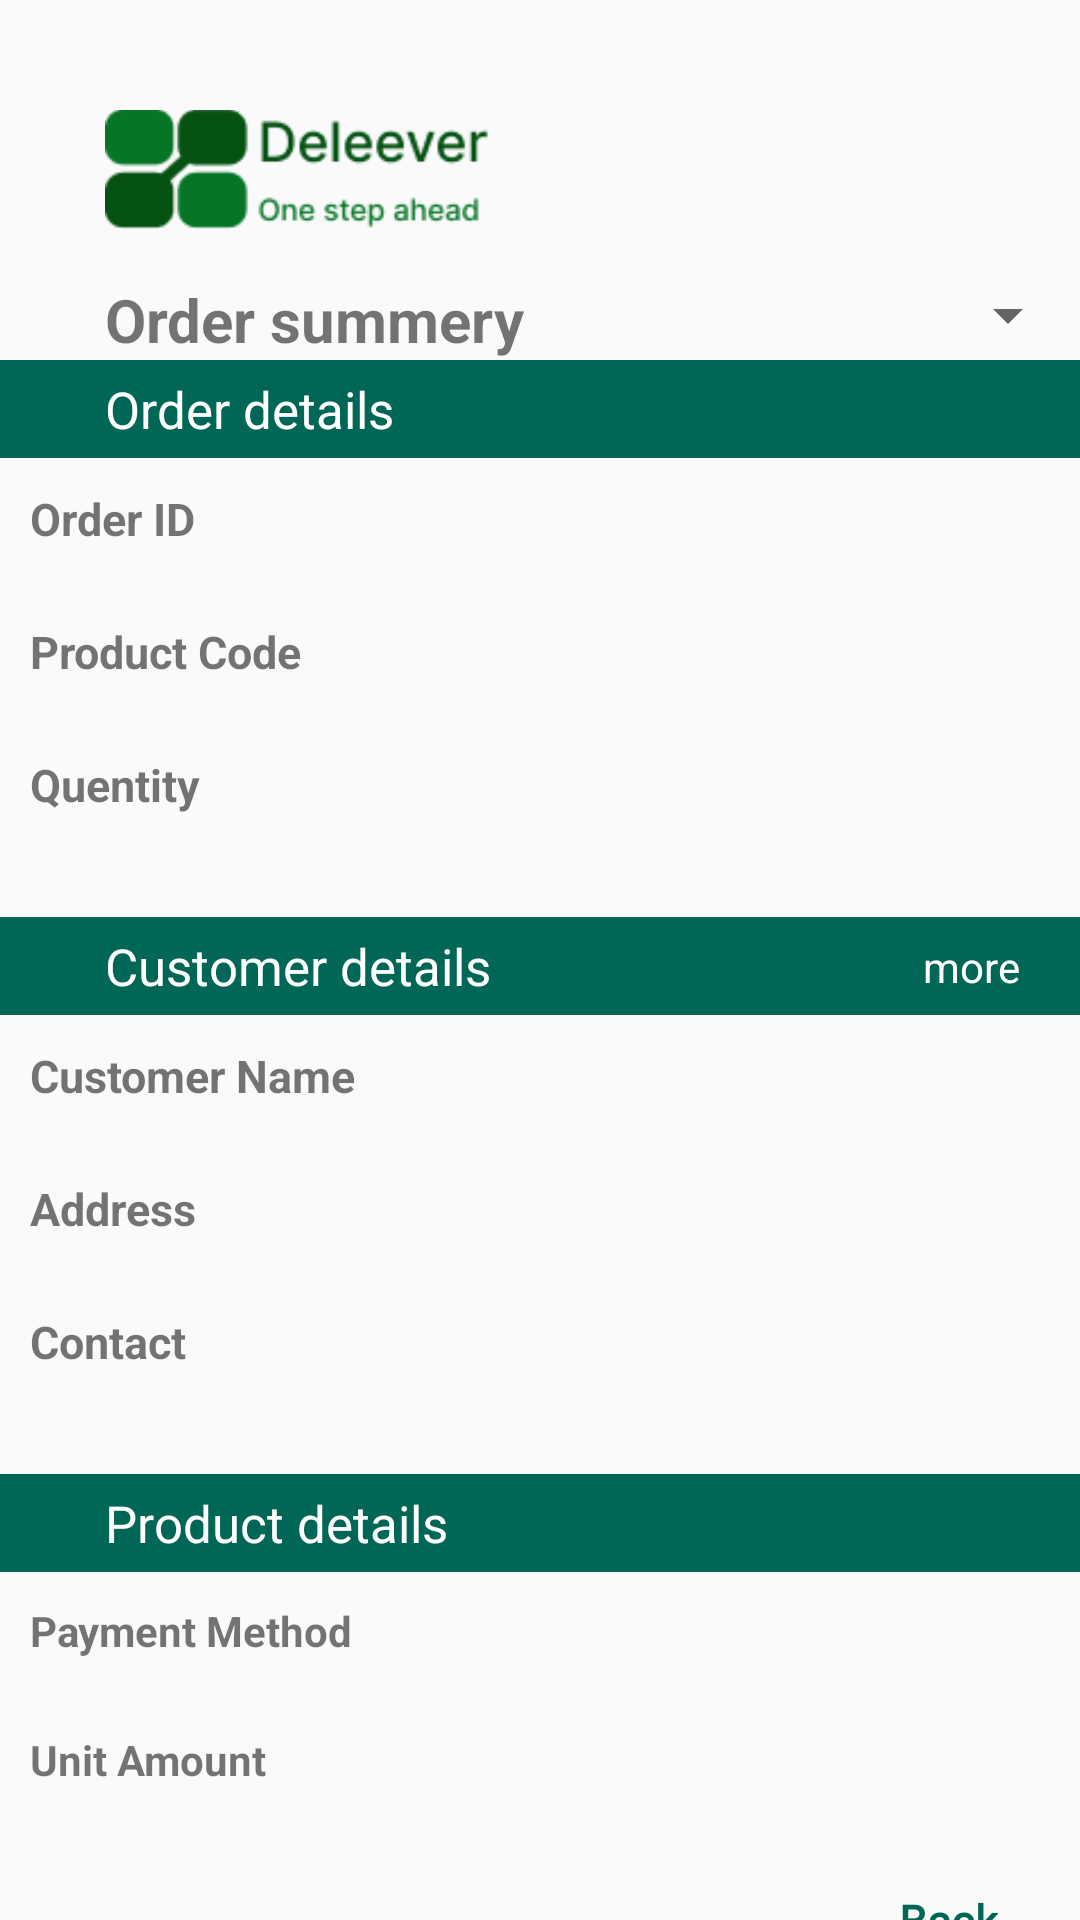

Here is an Android app screen rendered from its layout file. Give the layout XML and the strings, colors and styles it references.
<!-- AndroidManifest.xml: application theme Theme.Deleever -->
<!-- res/layout/activity_order_summery.xml -->
<?xml version="1.0" encoding="utf-8"?>
<androidx.constraintlayout.widget.ConstraintLayout xmlns:android="http://schemas.android.com/apk/res/android"
    xmlns:app="http://schemas.android.com/apk/res-auto"
    xmlns:tools="http://schemas.android.com/tools"
    android:layout_width="match_parent"
    android:layout_height="match_parent"
    tools:context=".MainActivity">

    <ImageView
        android:id="@+id/logo"
        android:layout_width="132dp"
        android:layout_height="0dp"
        android:layout_marginStart="35dp"
        android:layout_marginTop="30dp"
        app:layout_constraintStart_toStartOf="parent"
        app:layout_constraintTop_toTopOf="parent"
        app:srcCompat="@drawable/logo" />

    <LinearLayout
        android:id="@+id/Order_summery_topic"
        android:layout_width="match_parent"
        android:layout_height="wrap_content"
        android:paddingTop="10dp"
        app:layout_constraintStart_toStartOf="parent"
        android:paddingLeft="35dp"
        app:layout_constraintTop_toBottomOf="@+id/logo">

        <TextView
            android:id="@+id/topic"
            android:layout_width="wrap_content"
            android:layout_height="wrap_content"
            android:text="Order summery"
            android:textSize="20dp"
            android:textStyle="bold"
            android:layout_weight="2"
            />
        <Spinner
            android:id="@+id/status_dropdown"
            android:layout_width="wrap_content"
            android:layout_height="wrap_content"
            android:paddingLeft="20dp"
            android:layout_weight="1"
            android:textColor="@color/custome_green"
            />

    </LinearLayout>

    <TextView
        android:background="@color/custome_green"
        android:textColor="@color/white"
        android:id="@+id/Order_details"
        android:layout_width="match_parent"
        android:layout_height="wrap_content"
        android:paddingLeft="35dp"
        android:paddingTop="5dp"
        android:paddingBottom="5dp"
        android:text="Order details"
        android:textSize="17dp"
        app:layout_constraintEnd_toEndOf="parent"
        app:layout_constraintStart_toStartOf="parent"
        app:layout_constraintTop_toBottomOf="@+id/Order_summery_topic" />


    <LinearLayout
        android:id="@+id/Order_details_list"
        app:layout_constraintEnd_toEndOf="parent"
        app:layout_constraintStart_toStartOf="parent"
        app:layout_constraintTop_toBottomOf="@+id/Order_details"
        android:orientation="vertical"
        android:paddingTop="10dp"
        android:paddingBottom="10dp"
        android:layout_width="340dp"
        android:layout_height="wrap_content">

        <TextView
            android:id="@+id/Order_id"
            android:textStyle="bold"
            android:textSize="15dp"
            android:layout_width="match_parent"
            android:layout_height="wrap_content"
            android:text="Order ID" />
        <TextView
            android:id="@+id/Order_id_data"
            android:layout_width="match_parent"
            android:layout_height="wrap_content"
            android:paddingBottom="5dp"
            android:text="" />


        <TextView
            android:id="@+id/Order_code"
            android:textStyle="bold"
            android:textSize="15dp"
            android:layout_width="match_parent"
            android:layout_height="wrap_content"
            android:text="Product Code" />
        <TextView
            android:id="@+id/Order_code_data"
            android:layout_width="match_parent"
            android:layout_height="wrap_content"
            android:paddingBottom="5dp"

            android:text="" />

        <TextView
            android:id="@+id/quentity"
            android:textStyle="bold"
            android:textSize="15dp"
            android:layout_width="match_parent"
            android:layout_height="wrap_content"
            android:text="Quentity" />
        <TextView
            android:id="@+id/quantity_data"
            android:layout_width="match_parent"
            android:layout_height="wrap_content"
            android:paddingBottom="5dp"
            android:text="" />

    </LinearLayout>


    <TextView
        android:background="@color/custome_green"
        android:id="@+id/Customer_details"
        android:textColor="@color/white"
        android:layout_width="match_parent"
        android:layout_height="wrap_content"
        android:paddingLeft="35dp"
        android:text="Customer details"
        android:paddingTop="5dp"
        android:paddingBottom="5dp"
        android:textSize="17dp"
        app:layout_constraintTop_toBottomOf="@+id/Order_details_list"
        tools:layout_editor_absoluteX="0dp" />

    <TextView
        android:id="@+id/more"
        android:layout_width="wrap_content"
        android:layout_height="wrap_content"
        android:layout_marginEnd="20dp"
        android:textColor="@color/white"
        android:text="more"
        app:layout_constraintBottom_toBottomOf="@+id/Customer_details"
        app:layout_constraintEnd_toEndOf="parent"
        app:layout_constraintTop_toBottomOf="@+id/Order_details_list" />


    <LinearLayout
        android:id="@+id/Customer_details_list"
        app:layout_constraintEnd_toEndOf="parent"
        app:layout_constraintStart_toStartOf="parent"
        app:layout_constraintTop_toBottomOf="@+id/Customer_details"
        android:orientation="vertical"
        android:paddingTop="10dp"
        android:paddingBottom="10dp"
        android:layout_width="340dp"
        android:layout_height="wrap_content">

        <TextView
            android:id="@+id/customer_name"
            android:textStyle="bold"
            android:textSize="15dp"
            android:layout_width="match_parent"
            android:layout_height="wrap_content"
            android:text="Customer Name" />

        <TextView
            android:id="@+id/customer_name_data"
            android:layout_width="match_parent"
            android:layout_height="wrap_content"
            android:paddingBottom="5dp"
            android:text="" />


        <TextView
            android:id="@+id/customer_address"
            android:textStyle="bold"
            android:textSize="15dp"
            android:layout_width="match_parent"
            android:layout_height="wrap_content"
            android:text="Address" />
        <TextView
            android:id="@+id/customer_address_data"
            android:layout_width="match_parent"
            android:layout_height="wrap_content"
            android:paddingBottom="5dp"
            android:text="" />


        <TextView
            android:id="@+id/customer_contact"
            android:textStyle="bold"
            android:textSize="15dp"
            android:layout_width="match_parent"
            android:layout_height="wrap_content"
            android:text="Contact" />
        <TextView
            android:id="@+id/customer_contact_data"
            android:layout_width="match_parent"
            android:layout_height="wrap_content"
            android:paddingBottom="5dp"
            android:text="" />


    </LinearLayout>

    <TextView
        android:background="@color/custome_green"
        android:id="@+id/product_details"
        android:textColor="@color/white"
        android:layout_width="match_parent"
        android:layout_height="wrap_content"
        android:paddingLeft="35dp"
        android:text="Product details"
        android:paddingTop="5dp"
        android:paddingBottom="5dp"
        android:textSize="17dp"
        app:layout_constraintTop_toBottomOf="@+id/Customer_details_list" />

    <LinearLayout
        app:layout_constraintEnd_toEndOf="parent"
        app:layout_constraintStart_toStartOf="parent"
        app:layout_constraintTop_toBottomOf="@+id/product_details"
        android:id="@+id/Product_details_list"
        android:orientation="vertical"
        android:layout_width="340dp"
        android:paddingTop="10dp"
        android:paddingBottom="10dp"
        android:layout_height="wrap_content">
        <TextView
            android:id="@+id/payment_method"
            android:textStyle="bold"
            android:layout_width="match_parent"
            android:layout_height="wrap_content"
            android:text="Payment Method" />
        <TextView
            android:id="@+id/payment_method_data"
            android:layout_width="match_parent"
            android:layout_height="wrap_content"
            android:paddingBottom="5dp"
            android:text="" />
        <TextView
            android:id="@+id/unit_amount"
            android:textStyle="bold"
            android:layout_width="match_parent"
            android:layout_height="wrap_content"
            android:text="Unit Amount" />
        <TextView
            android:id="@+id/unit_amount_data"
            android:layout_width="match_parent"
            android:layout_height="wrap_content"
            android:paddingBottom="5dp"
            android:text="" />
    </LinearLayout>

    <TextView
        android:id="@+id/txt_back"
        android:layout_width="wrap_content"
        android:layout_height="wrap_content"
        android:layout_marginEnd="5dp"
        android:fontFamily="@font/archivo_black"
        android:text="Back"
        android:textColor="@color/custome_green"
        android:textSize="15dp"
        android:textStyle="bold"
        app:layout_constraintEnd_toEndOf="parent"
        app:layout_constraintHorizontal_bias="0.931"
        app:layout_constraintStart_toStartOf="parent"
        app:layout_constraintTop_toBottomOf="@+id/Product_details_list" />

</androidx.constraintlayout.widget.ConstraintLayout>
<!-- resources referenced by this layout -->
<resources>
  <color name="custome_green">#006756</color>
  <color name="white">#FFFFFFFF</color>
  <!-- drawable logo: png bitmap (drawable, 3008 bytes) -->
  <style name="Theme.Deleever" parent="Base.Theme.Deleever" />
  <style name="Base.Theme.Deleever" parent="Theme.AppCompat.Light.DarkActionBar">
          
          
      </style>
</resources>
